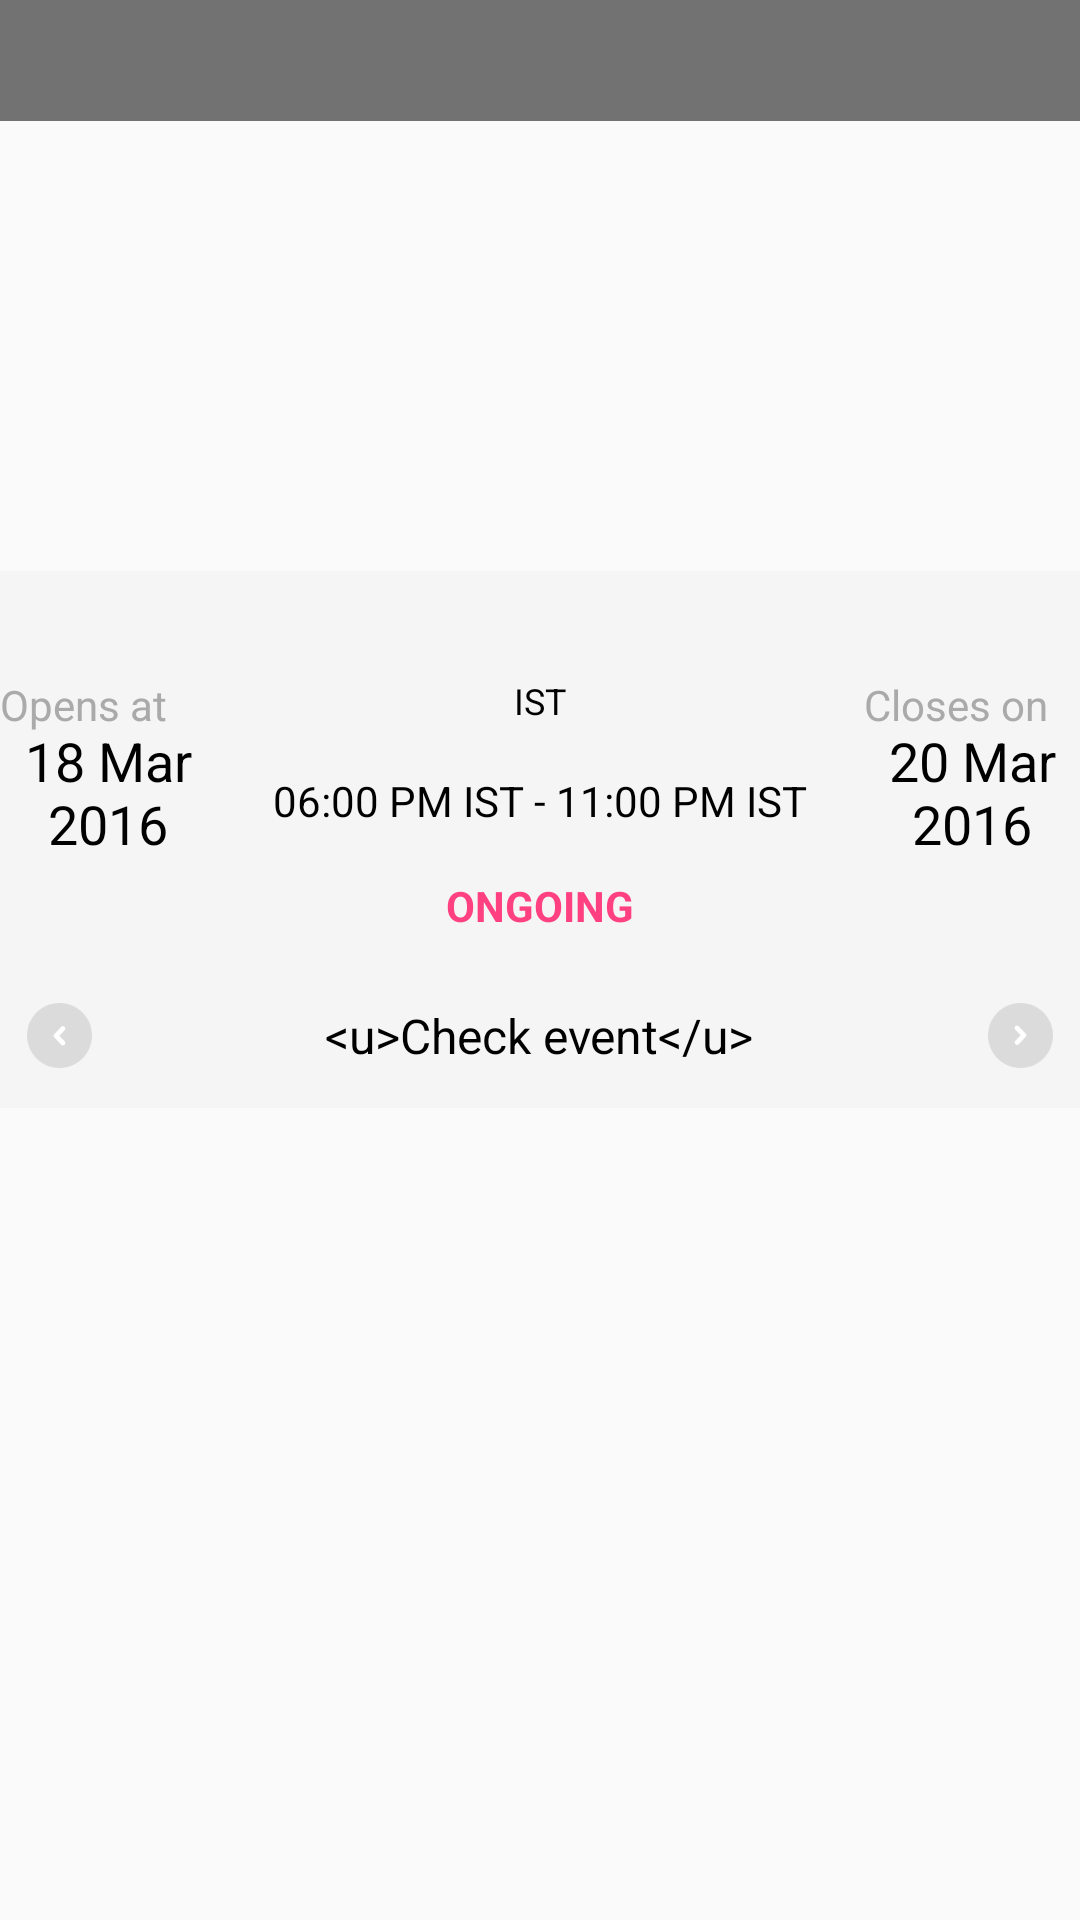

Produce the Android XML layout that renders to this screen, including the resource entries it uses.
<!-- AndroidManifest.xml: application theme AppTheme -->
<!-- res/layout/healthify_me_widget.xml -->
<RelativeLayout xmlns:android="http://schemas.android.com/apk/res/android"
                xmlns:tools="http://schemas.android.com/tools"
                android:layout_width="match_parent"
                android:layout_height="match_parent"
                android:background="@android:color/transparent"
                android:padding="@dimen/widget_margin">


    <RelativeLayout
        android:id="@+id/rlHeader"
        android:layout_width="match_parent"
        android:layout_height="wrap_content"
        android:layout_alignParentTop="true"
        android:background="@color/header_bg"
        android:padding="8dp">

        <TextView
            android:id="@+id/tvHeader"
            android:layout_width="match_parent"
            android:layout_height="wrap_content"
            android:layout_centerVertical="true"
            android:ellipsize="end"
            android:maxLines="1"
            android:textColor="@color/header_text_color"
            android:textSize="18sp"
            tools:text="Header"/>

        
        
        
        
        
        
        

    </RelativeLayout>

    <ImageView
        android:id="@+id/ivThumbnail"
        android:layout_width="match_parent"
        android:layout_height="150dp"
        android:layout_below="@+id/rlHeader"
        android:scaleType="centerCrop"
        android:src="@drawable/ph_thumbnail"/>


    <TextView
        android:id="@+id/tvTotalChallenges"
        android:layout_width="wrap_content"
        android:layout_height="wrap_content"
        android:layout_alignParentEnd="true"
        android:layout_alignParentRight="true"
        android:layout_above="@+id/rlDesc"
        android:layout_margin="8dp"
        android:ellipsize="end"
        android:maxLines="1"
        android:textColor="@color/challenge_count_color"
        android:textStyle="italic"
        android:textSize="22sp"
        tools:text="6"/>


    <RelativeLayout
        android:id="@+id/rlDesc"
        android:layout_width="match_parent"
        android:layout_height="wrap_content"
        android:layout_below="@+id/ivThumbnail"
        android:background="@color/description_bg"
        android:padding="8dp">

        <TextView
            android:id="@+id/tvDescription"
            android:layout_width="match_parent"
            android:layout_height="wrap_content"
            android:layout_centerVertical="true"
            android:ellipsize="end"
            android:maxLines="4"
            android:textColor="@color/description_text_color"
            android:textSize="14sp"
            tools:text="some description of the event"/>

    </RelativeLayout>

    <include
        android:id="@+id/rlEventInfo"
        layout="@layout/event_info"
        android:layout_width="match_parent"
        android:layout_height="96dp"
        android:layout_below="@+id/rlDesc"/>


    <RelativeLayout
        android:id="@+id/rlFooter"
        android:layout_width="match_parent"
        android:layout_height="48dp"
        android:layout_below="@+id/rlEventInfo"
        android:background="@color/description_bg"
        android:paddingLeft="8dp"
        android:paddingRight="8dp">

        <TextView
            android:id="@+id/tvCheckEvent"
            android:layout_width="wrap_content"
            android:layout_height="wrap_content"
            android:layout_centerInParent="true"
            android:ellipsize="end"
            android:maxLines="1"
            android:textColor="@android:color/black"
            android:textSize="16sp"
            android:text="@string/check_event"/>

        <ImageView
            android:id="@+id/ivLeft"
            android:layout_width="wrap_content"
            android:layout_height="wrap_content"
            android:layout_alignParentLeft="true"
            android:layout_alignParentStart="true"
            android:layout_centerVertical="true"
            android:src="@mipmap/ic_leftarrow"
            />

        <ImageView
            android:id="@+id/ivRight"
            android:layout_width="wrap_content"
            android:layout_height="wrap_content"
            android:layout_alignParentEnd="true"
            android:layout_alignParentRight="true"
            android:layout_centerVertical="true"
            android:src="@mipmap/ic_rightarrow"/>


    </RelativeLayout>


</RelativeLayout>
<!-- res/layout/event_info.xml (included above) -->
<?xml version="1.0" encoding="utf-8"?>
<RelativeLayout xmlns:android="http://schemas.android.com/apk/res/android"
                xmlns:tools="http://schemas.android.com/tools"
                android:layout_width="match_parent"
                android:background="@color/description_bg"
                android:layout_height="96dp"
    android:layout_margin="8dp">


    <TextView
        android:layout_width="wrap_content"
        android:layout_height="wrap_content"
        android:layout_alignLeft="@+id/tvStartDate"
        android:layout_alignParentTop="true"
        android:text="@string/opens_at"
        android:textColor="@android:color/darker_gray"
        android:textSize="14sp"/>


    <TextView
        android:layout_width="wrap_content"
        android:layout_height="wrap_content"
        android:layout_alignLeft="@+id/tvEndDate"
        android:layout_alignParentTop="true"
        android:text="@string/closes_on"
        android:textColor="@android:color/darker_gray"
        android:textSize="14sp"/>


    <TextView
        android:id="@+id/tvTimeZone"
        android:layout_width="wrap_content"
        android:layout_height="wrap_content"
        android:layout_alignParentTop="true"
        android:layout_centerHorizontal="true"
        tools:text="@string/time_zone"
        android:textColor="@android:color/black"
        android:textSize="12sp"/>


    <TextView
        android:id="@+id/tvStartDate"
        android:layout_width="72dp"
        android:layout_height="wrap_content"
        android:layout_alignParentLeft="true"
        android:layout_alignParentStart="true"
        android:layout_alignParentTop="true"
        android:layout_marginTop="@dimen/activity_vertical_margin"
        android:gravity="center"
        android:textColor="@android:color/black"
        android:textSize="18sp"
        tools:text="18 Mar 2016"/>

    <TextView
        android:id="@+id/tvEndDate"
        android:layout_width="72dp"
        android:layout_height="wrap_content"
        android:layout_alignParentEnd="true"
        android:layout_alignParentRight="true"
        android:layout_alignParentTop="true"
        android:layout_marginTop="@dimen/activity_vertical_margin"
        android:gravity="center"
        android:textColor="@android:color/black"
        android:textSize="18sp"
        tools:text="20 Mar 2016"/>


    <TextView
        android:id="@+id/tvEventTime"
        android:layout_width="wrap_content"
        android:layout_height="wrap_content"
        android:gravity="center"
        android:layout_centerHorizontal="true"
        android:layout_marginTop="32dp"
        android:textColor="@android:color/black"
        android:textSize="14sp"
        tools:text="06:00 PM IST - 11:00 PM IST"/>


    <TextView
        android:id="@+id/tvChallengeType"
        android:layout_width="wrap_content"
        android:layout_height="wrap_content"
        android:layout_below="@+id/tvEventTime"
        android:layout_centerHorizontal="true"
        android:layout_marginTop="16dp"
        android:gravity="center"
        android:textAllCaps="true"
        android:textColor="@color/colorAccent"
        android:textStyle="bold"
        android:textSize="14sp"
        tools:text="ONGOING"/>


</RelativeLayout>
<!-- resources referenced by this layout -->
<resources>
  <color name="challenge_count_color">#248f28</color>
  <color name="colorAccent">#FF4081</color>
  <color name="description_bg">#F5F5F5</color>
  <color name="description_text_color">#000000</color>
  <color name="header_bg">#727272</color>
  <color name="header_text_color">#FFFFFF</color>
  <dimen name="activity_vertical_margin">16dp</dimen>
  <dimen name="widget_margin">8dp</dimen>
  <!-- mipmap ic_leftarrow: png bitmap (mipmap-xxxhdpi, 5236 bytes) -->
  <!-- mipmap ic_rightarrow: png bitmap (mipmap-xxxhdpi, 19464 bytes) -->
  <string name="check_event">&lt;u&gt;Check event&lt;/u&gt;</string>
  <string name="closes_on">Closes on</string>
  <string name="opens_at">Opens at</string>
  <string name="time_zone">IST</string>
  <style name="AppTheme" parent="Theme.AppCompat.Light.DarkActionBar">
          
          <item name="colorPrimary">@color/colorPrimary</item>
          <item name="colorPrimaryDark">@color/colorPrimaryDark</item>
          <item name="colorAccent">@color/colorAccent</item>
      </style>
  <color name="colorPrimary">#3F51B5</color>
  <color name="colorPrimaryDark">#303F9F</color>
</resources>
